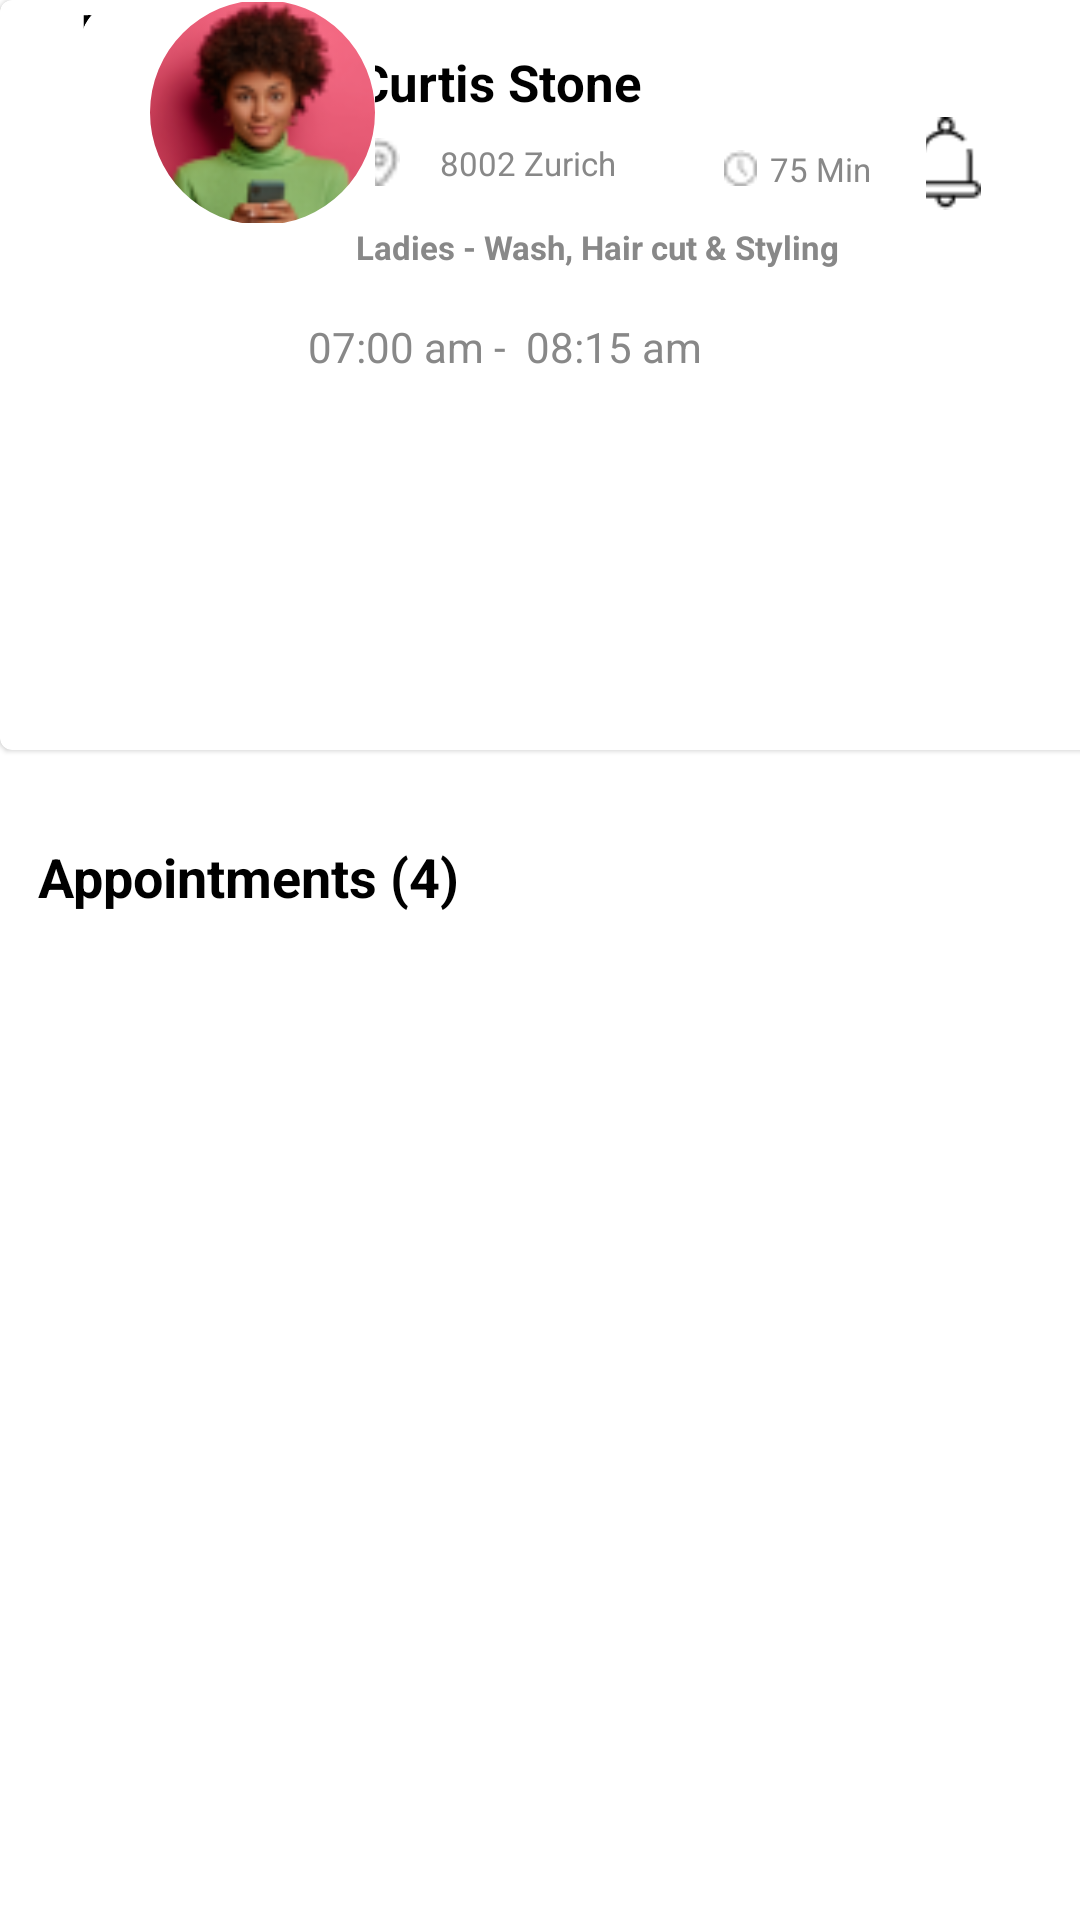

Produce the Android XML layout that renders to this screen, including the resource entries it uses.
<!-- AndroidManifest.xml: application theme Theme.HomePageTask -->
<!-- res/layout/fragment_appointment.xml -->
<?xml version="1.0" encoding="utf-8"?>
<layout xmlns:android="http://schemas.android.com/apk/res/android"
    xmlns:app="http://schemas.android.com/apk/res-auto"
    xmlns:tools="http://schemas.android.com/tools"
    tools:context=".AppointmentFragment">

    <androidx.constraintlayout.widget.ConstraintLayout
        android:layout_width="match_parent"
        android:layout_height="match_parent">


        <com.google.android.material.card.MaterialCardView
            android:id="@+id/materialCardView2"
            android:layout_width="420dp"
            android:layout_height="250dp"
            tools:ignore="MissingConstraints">

            <androidx.constraintlayout.widget.ConstraintLayout
                android:layout_width="match_parent"
                android:layout_height="match_parent">

                <TextView
                    android:id="@+id/textView"
                    android:layout_width="214dp"
                    android:layout_height="34dp"
                    android:layout_marginBottom="180dp"
                    android:text="My Appointments"
                    android:textColor="@color/black"
                    android:textSize="24dp"
                    android:textStyle="bold"
                    app:layout_constraintBottom_toBottomOf="parent"
                    app:layout_constraintEnd_toEndOf="parent"
                    app:layout_constraintHorizontal_bias="0.131"
                    app:layout_constraintStart_toStartOf="parent" />

                <ImageView
                    android:id="@+id/imageview"
                    android:layout_width="24dp"
                    android:layout_height="31dp"
                    android:src="@drawable/notify1"
                    app:flow_horizontalBias="0.6"
                    app:layout_constraintBottom_toBottomOf="parent"
                    app:layout_constraintEnd_toEndOf="@id/imgview"
                    app:layout_constraintHorizontal_bias="0.509"
                    app:layout_constraintStart_toEndOf="@+id/textView"
                    app:layout_constraintTop_toTopOf="parent"
                    app:layout_constraintVertical_bias="0.178" />


                <ImageView
                    android:id="@+id/imgview"
                    android:layout_width="25dp"
                    android:layout_height="31dp"
                    android:src="@drawable/menu"
                    app:layout_constraintBottom_toBottomOf="parent"
                    app:layout_constraintEnd_toEndOf="parent"
                    app:layout_constraintHorizontal_bias="0.509"
                    app:layout_constraintStart_toEndOf="@+id/imageview"
                    app:layout_constraintTop_toTopOf="parent"
                    app:layout_constraintVertical_bias="0.178" />

                <TextView
                    android:layout_width="106dp"
                    android:layout_height="19dp"
                    android:text="Feb, 04 Monday"
                    android:textColor="@color/black"
                    android:textSize="14dp"
                    android:textStyle="bold"
                    app:layout_constraintEnd_toEndOf="@+id/textView"
                    app:layout_constraintHorizontal_bias="0.0"
                    app:layout_constraintStart_toStartOf="@+id/textView"
                    tools:layout_editor_absoluteY="89dp" />


            </androidx.constraintlayout.widget.ConstraintLayout>

        </com.google.android.material.card.MaterialCardView>


        <TextView
            android:id="@+id/txt1"
            android:layout_width="156dp"
            android:layout_height="25dp"
            android:layout_marginTop="24dp"
            android:text="Appointments (4)"
            android:textColor="@color/black"
            android:textSize="18dp"
            android:textStyle="bold"
            app:layout_constraintBottom_toBottomOf="parent"
            app:layout_constraintEnd_toEndOf="parent"
            app:layout_constraintHorizontal_bias="0.062"
            app:layout_constraintStart_toStartOf="parent"
            app:layout_constraintTop_toBottomOf="@+id/materialCardView2"
            app:layout_constraintVertical_bias="0.018" />


        <com.google.android.material.card.MaterialCardView
            android:layout_width="282dp"
            android:layout_height="126dp"
            app:cardCornerRadius="15dp"
            app:layout_constraintEnd_toEndOf="parent"
            app:layout_constraintHorizontal_bias="0.341"
            app:layout_constraintStart_toStartOf="parent"
            tools:layout_editor_absoluteY="315dp"
            tools:ignore="MissingConstraints">

            <androidx.constraintlayout.widget.ConstraintLayout
                android:layout_width="match_parent"
                android:layout_height="match_parent">

                <TextView
                    android:id="@+id/textView2"
                    android:layout_width="102dp"
                    android:layout_height="23dp"
                    android:layout_marginEnd="88dp"
                    android:text="Curtis Stone"
                    android:textColor="@color/black"
                    android:textSize="17dp"
                    android:textStyle="bold"
                    app:layout_constraintBottom_toBottomOf="parent"
                    app:layout_constraintEnd_toEndOf="parent"
                    app:layout_constraintTop_toTopOf="parent"
                    app:layout_constraintVertical_bias="0.155" />

                <ImageView
                    android:id="@+id/imageView"
                    android:layout_width="16dp"
                    android:layout_height="16dp"
                    android:layout_marginBottom="64dp"
                    android:src="@drawable/location"
                    app:layout_constraintBottom_toBottomOf="parent"
                    app:layout_constraintEnd_toEndOf="@+id/textView2"
                    app:layout_constraintHorizontal_bias="0.0"
                    app:layout_constraintStart_toStartOf="@+id/textView2" />

                <TextView
                    android:id="@+id/textView5"
                    android:layout_width="61dp"
                    android:layout_height="15dp"
                    android:layout_marginBottom="64dp"
                    android:text="8002 Zurich"
                    android:textColor="@color/textadd"
                    android:textSize="11dp"
                    android:textStyle="normal"
                    app:layout_constraintBottom_toBottomOf="parent"
                    app:layout_constraintEnd_toEndOf="@+id/textView2"
                    app:layout_constraintHorizontal_bias="0.48"
                    app:layout_constraintStart_toEndOf="@+id/imageView" />

                <ImageView
                    android:layout_width="11dp"
                    android:layout_height="16dp"
                    android:src="@drawable/clock"
                    app:layout_constraintBottom_toBottomOf="parent"
                    app:layout_constraintEnd_toEndOf="@id/txtadd"
                    app:layout_constraintHorizontal_bias="0.454"
                    app:layout_constraintStart_toEndOf="@+id/textView5"
                    app:layout_constraintTop_toTopOf="parent"
                    app:layout_constraintVertical_bias="0.436" />


                <TextView
                    android:id="@+id/txtadd"
                    android:layout_width="36dp"
                    android:layout_height="15dp"
                    android:layout_marginEnd="16dp"
                    android:text="75 Min"
                    android:textColor="@color/textadd"
                    android:textSize="11dp"
                    android:textStyle="normal"
                    app:layout_constraintBottom_toBottomOf="parent"
                    app:layout_constraintEnd_toEndOf="parent"
                    app:layout_constraintTop_toTopOf="parent"
                    app:layout_constraintVertical_bias="0.441" />

                <TextView
                    android:id="@+id/textView11"
                    android:layout_width="174dp"
                    android:layout_height="15dp"
                    android:layout_marginBottom="36dp"
                    android:text="Ladies - Wash, Hair cut &amp; Styling"
                    android:textColor="@color/textadd"
                    android:textSize="11dp"
                    android:textStyle="bold"
                    app:layout_constraintBottom_toBottomOf="parent"
                    app:layout_constraintEnd_toEndOf="parent"
                    app:layout_constraintHorizontal_bias="0.0"
                    app:layout_constraintStart_toStartOf="@+id/imageView" />

                <TextView
                    android:layout_width="150dp"
                    android:layout_height="19dp"
                    android:layout_marginTop="16dp"
                    android:text="07:00 am -  08:15 am"
                    android:textColor="@color/textadd"
                    android:textSize="14dp"
                    android:textStyle="normal"
                    app:layout_constraintEnd_toEndOf="parent"
                    app:layout_constraintHorizontal_bias="0.575"
                    app:layout_constraintStart_toStartOf="parent"
                    app:layout_constraintTop_toBottomOf="@+id/textView11" />

            </androidx.constraintlayout.widget.ConstraintLayout>


        </com.google.android.material.card.MaterialCardView>


        <com.google.android.material.card.MaterialCardView
            android:id="@+id/materialCardView7"
            android:layout_width="75dp"
            android:layout_height="75dp"
            android:layout_marginStart="50dp"
            app:layout_constraintStart_toStartOf="parent"
            tools:ignore="MissingConstraints"
            tools:layout_editor_absoluteY="320dp">

            <androidx.constraintlayout.widget.ConstraintLayout
                android:layout_width="match_parent"
                android:layout_height="match_parent">


                <com.google.android.material.imageview.ShapeableImageView
                    android:layout_width="match_parent"
                    android:layout_height="match_parent"
                    android:src="@drawable/avatar"
                    app:layout_constraintBottom_toBottomOf="parent"
                    app:layout_constraintStart_toStartOf="parent"
                    app:layout_constraintTop_toTopOf="parent"
                    app:shapeAppearanceOverlay="@style/Circular" />


            </androidx.constraintlayout.widget.ConstraintLayout>
        </com.google.android.material.card.MaterialCardView>






    </androidx.constraintlayout.widget.ConstraintLayout>

</layout>
<!-- resources referenced by this layout -->
<resources>
  <color name="black">#FF000000</color>
  <color name="textadd"> #888888
      </color>
  <!-- drawable avatar: png bitmap (drawable, 8805 bytes) -->
  <!-- drawable clock: png bitmap (drawable, 324 bytes) -->
  <!-- drawable location: png bitmap (drawable, 389 bytes) -->
  <!-- drawable menu: png bitmap (drawable, 314 bytes) -->
  <!-- drawable notify1: png bitmap (drawable, 434 bytes) -->
  <style name="Circular">
          <item name="cornerFamily">rounded</item>
          <item name="cornerSize">50%</item>
  
      </style>
  <style name="Theme.HomePageTask" parent="Theme.MaterialComponents.DayNight.NoActionBar">
          
          <item name="colorPrimary">@color/purple_500</item>
          <item name="colorPrimaryVariant">@color/purple_700</item>
          <item name="colorOnPrimary">@color/white</item>
          
          <item name="colorSecondary">@color/teal_200</item>
          <item name="colorSecondaryVariant">@color/teal_700</item>
          <item name="colorOnSecondary">@color/black</item>
          
          <item name="android:statusBarColor">?attr/colorPrimaryVariant</item>
          
      </style>
  <color name="purple_500">#FF6200EE</color>
  <color name="purple_700">#FF3700B3</color>
  <color name="white">#FFFFFFFF</color>
  <color name="teal_200">#FF03DAC5</color>
  <color name="teal_700">#FF018786</color>
</resources>
